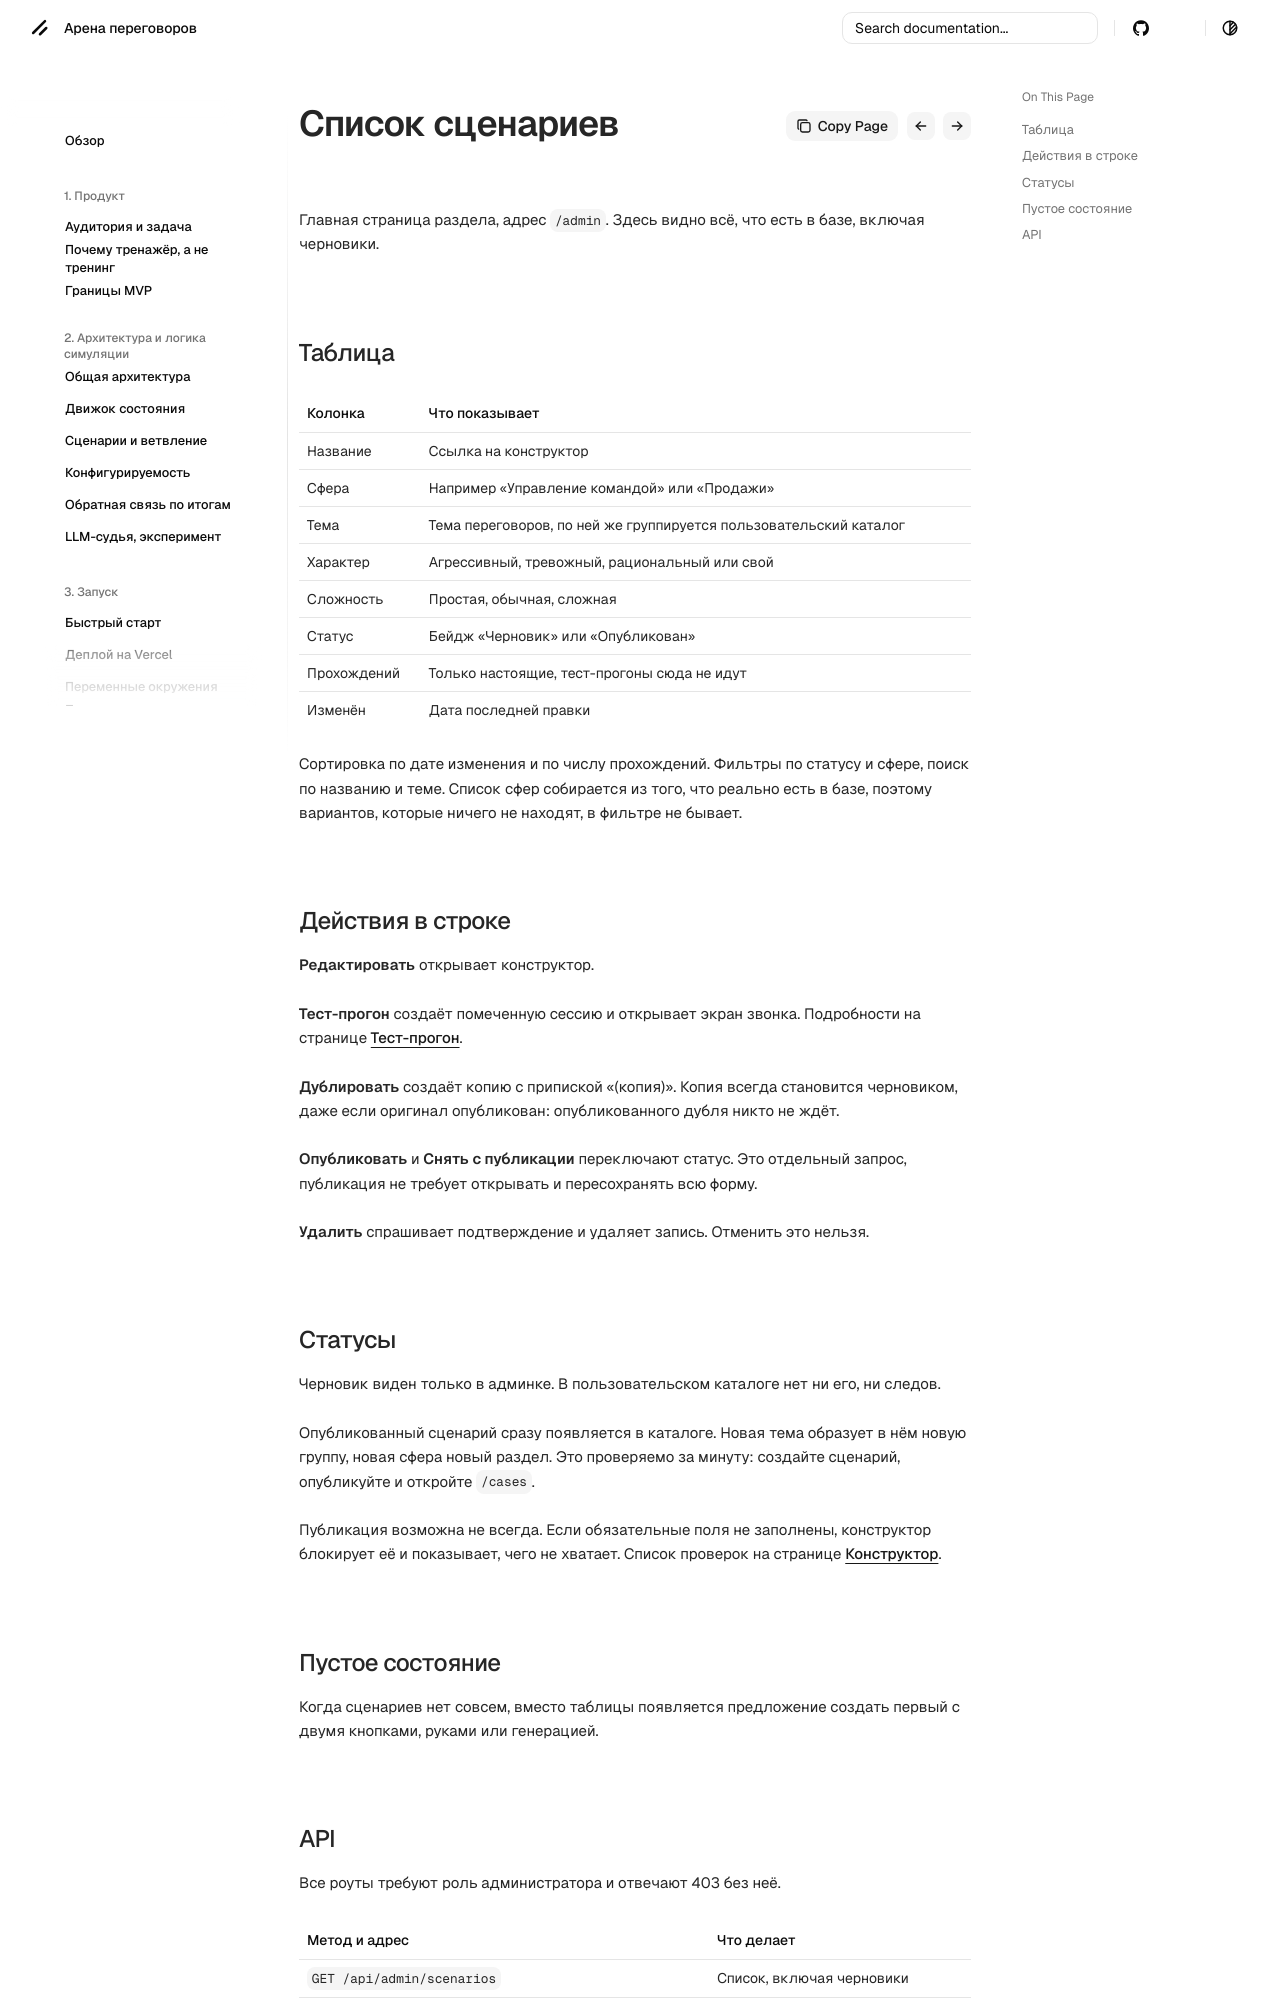

repository: dontdoitno/lct-negotiation · page: admin/scenarios/index.html · generator: mkdocs

# Список сценариев

Главная страница раздела, адрес `/admin`. Здесь видно всё, что есть в базе, включая черновики.

## Таблица

| Колонка | Что показывает |
| --- | --- |
| Название | Ссылка на конструктор |
| Сфера | Например «Управление командой» или «Продажи» |
| Тема | Тема переговоров, по ней же группируется пользовательский каталог |
| Характер | Агрессивный, тревожный, рациональный или свой |
| Сложность | Простая, обычная, сложная |
| Статус | Бейдж «Черновик» или «Опубликован» |
| Прохождений | Только настоящие, тест-прогоны сюда не идут |
| Изменён | Дата последней правки |

Сортировка по дате изменения и по числу прохождений. Фильтры по статусу и сфере, поиск по названию и теме. Список сфер собирается из того, что реально есть в базе, поэтому вариантов, которые ничего не находят, в фильтре не бывает.

## Действия в строке

**Редактировать** открывает конструктор.

**Тест-прогон** создаёт помеченную сессию и открывает экран звонка. Подробности на странице [Тест-прогон](test-run.md).

**Дублировать** создаёт копию с припиской «(копия)». Копия всегда становится черновиком, даже если оригинал опубликован: опубликованного дубля никто не ждёт.

**Опубликовать** и **Снять с публикации** переключают статус. Это отдельный запрос, публикация не требует открывать и пересохранять всю форму.

**Удалить** спрашивает подтверждение и удаляет запись. Отменить это нельзя.

## Статусы

Черновик виден только в админке. В пользовательском каталоге нет ни его, ни следов.

Опубликованный сценарий сразу появляется в каталоге. Новая тема образует в нём новую группу, новая сфера новый раздел. Это проверяемо за минуту: создайте сценарий, опубликуйте и откройте `/cases`.

Публикация возможна не всегда. Если обязательные поля не заполнены, конструктор блокирует её и показывает, чего не хватает. Список проверок на странице [Конструктор](constructor.md).

## Пустое состояние

Когда сценариев нет совсем, вместо таблицы появляется предложение создать первый с двумя кнопками, руками или генерацией.
